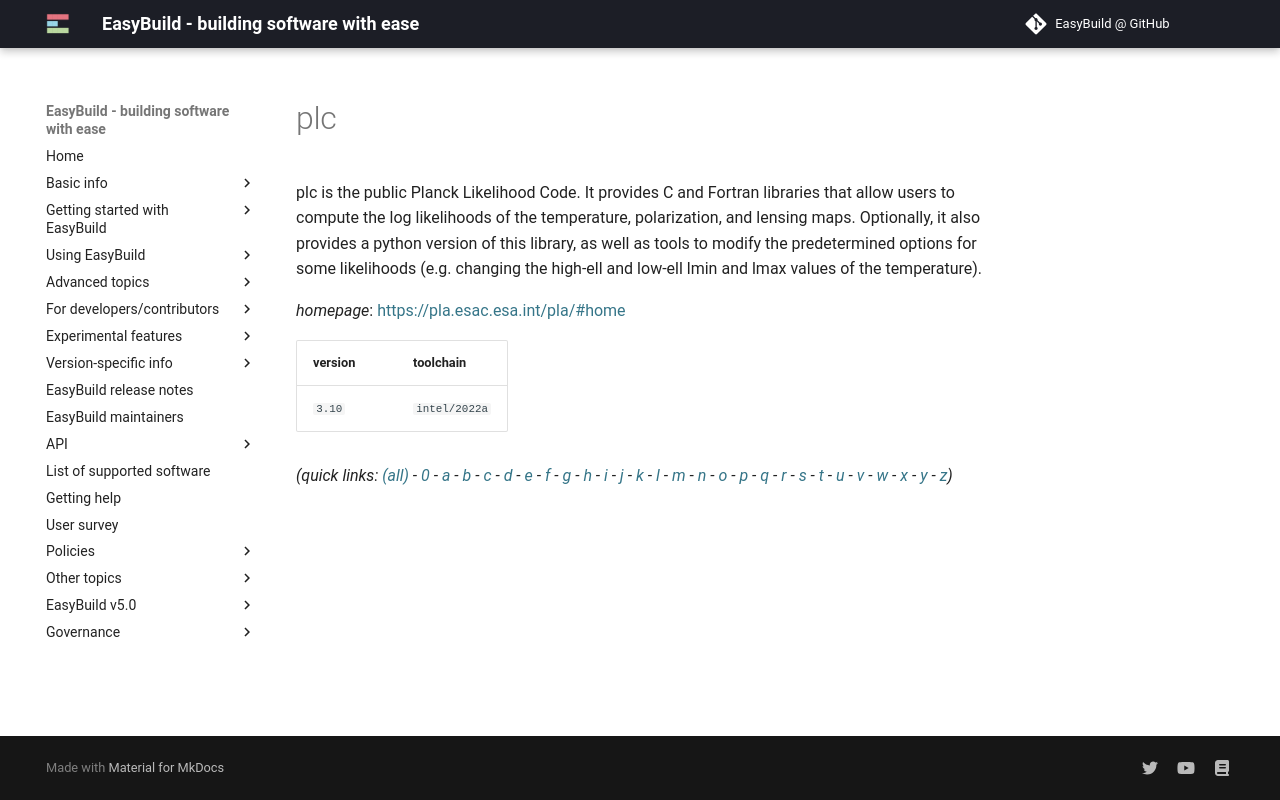

repository: easybuilders/easybuild-docs · page: version-specific/supported-software/p/plc/index.html · generator: mkdocs

---
search:
  boost: 0.5
---
# plc

plc is the public Planck Likelihood Code.  It provides C and Fortran libraries that allow  users to compute the log likelihoods of the temperature,  polarization, and lensing maps.  Optionally, it also provides a python version of this library,  as well as tools to modify the predetermined options for some likelihoods  (e.g. changing the high-ell and low-ell lmin and lmax values of the temperature).

*homepage*: <https://pla.esac.esa.int/pla/#home>

version | toolchain
--------|----------
``3.10`` | ``intel/2022a``


*(quick links: [(all)](../index.md) - [0](../0/index.md) - [a](../a/index.md) - [b](../b/index.md) - [c](../c/index.md) - [d](../d/index.md) - [e](../e/index.md) - [f](../f/index.md) - [g](../g/index.md) - [h](../h/index.md) - [i](../i/index.md) - [j](../j/index.md) - [k](../k/index.md) - [l](../l/index.md) - [m](../m/index.md) - [n](../n/index.md) - [o](../o/index.md) - [p](../p/index.md) - [q](../q/index.md) - [r](../r/index.md) - [s](../s/index.md) - [t](../t/index.md) - [u](../u/index.md) - [v](../v/index.md) - [w](../w/index.md) - [x](../x/index.md) - [y](../y/index.md) - [z](../z/index.md))*
